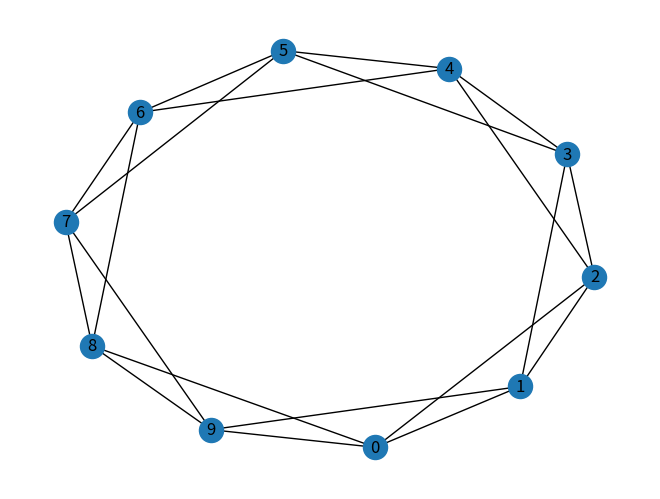

Here is the Python script that generated this plot:
import networkx as nx
import matplotlib.pyplot as plt

# Input of N (number of inhabitants) and k (neighbours)
# print( "Input number of nodes (N): ")
# N = int(input())
# print( "Input number of neighbours (k): ")
# k = int(input())

N = 10
k = 4

# print("Input what network generating algorythm you want:")
# print( "1. Xarxa en anell regular \n2. Erdös-Rényi \n3. Watts-Strogatz")
# choice = int(input())

# A = nx.Graph()
# for node in range(N):
#     A.add_node(f"{node}")

# Cas a
def anell_regular(N,k):
    A = nx.Graph()
    for node in range(N):
        for neighbour_right in range(1,k//2+1):
            A.add_edge(node,( node+neighbour_right )%N )
            A.add_edge(node,( node - neighbour_right )%N )
    return A

def L(G):
    return nx.average_shortest_path_length(G)

def C(G):
    return nx.average_clustering(G)

# match choice:
#     case 1:
#         A = anell_regular(N,k)
#     case 2:
#         pass    

A = anell_regular(N,k)

print("L = ", L(A))
print("C = ", C(A))

nx.draw_spring(A, with_labels=True)
plt.show()
